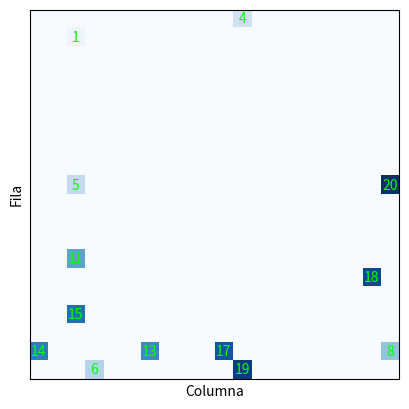

This figure's Python source:
import random
import matplotlib.pyplot as plt


def normalizar_vector(vector):
    suma = sum(vector)
    vector_normalizado = [valor / suma for valor in vector]
    return vector_normalizado


def crear_poblacion(num_individuos, contador_movimientos):
    poblacion = []

    for _ in range(num_individuos):
        cromosoma = creacion_cromosomas(9, contador_movimientos)
        poblacion.append(cromosoma)

    return poblacion


def creacion_cromosomas(num_genes, contador_movimientos):
    # Genera las probabilidades aleatorias
    probabilidades = [random.random() for _ in range(num_genes)]

    # Normaliza el vector de probabilidades
    probabilidades = normalizar_vector(probabilidades)

    # Crea el cromosoma con probabilidades aleatorias, contador de movimientos y posición actual
    cromosoma = {
        "genes": probabilidades,
        "contador_movimientos": contador_movimientos,
        "posicion_actual": (
            0,
            0,
        ),  # Inicialmente todos los individuos están en la posición (0, 0)
    }

    return cromosoma


def plot_cuadricula(poblacion, num_generaciones):
    num_individuos = len(poblacion)
    tamano_tablero = num_individuos

    fig = plt.figure()
    ax = fig.add_subplot(111)
    ax.set_title("Cuadrícula")

    cuadricula = [[0] * tamano_tablero for _ in range(tamano_tablero)]
    colores = ["#0330FF"] * num_individuos

    for i, individuo in enumerate(poblacion):
        fila = i
        cuadricula[fila][0] = i + 1

    pasos_maximos = poblacion[0][
        "contador_movimientos"
    ]  # Utilizar contador_movimientos del primer cromosoma
    for paso in range(pasos_maximos):
        cuadricula_actual = [[0] * tamano_tablero for _ in range(tamano_tablero)]

        for fila in range(tamano_tablero):
            for columna in range(tamano_tablero):
                individuo_id = cuadricula[fila][columna]
                if individuo_id != 0:
                    individuo = poblacion[individuo_id - 1]
                    if columna < tamano_tablero - 1:
                        if cuadricula[fila][columna + 1] == 0:
                            movimientos = [
                                "norte",
                                "sur",
                                "este",
                                "oeste",
                                "diag_ne",
                                "diag_no",
                                "diag_se",
                                "diag_so",
                                "no_moverse",
                            ]
                            pesos = individuo["genes"][:9]
                            movimiento = random.choices(
                                movimientos, weights=pesos, k=1
                            )[0]
                            nueva_fila = fila
                            nueva_columna = columna
                            if movimiento == "norte":
                                nueva_fila -= 1
                            elif movimiento == "sur":
                                nueva_fila += 1
                            elif movimiento == "este":
                                nueva_columna += 1
                            elif movimiento == "oeste":
                                nueva_columna -= 1
                            elif movimiento == "diag_ne":
                                nueva_fila -= 1
                                nueva_columna += 1
                            elif movimiento == "diag_no":
                                nueva_fila -= 1
                                nueva_columna -= 1
                            elif movimiento == "diag_se":
                                nueva_fila += 1
                                nueva_columna += 1
                            elif movimiento == "diag_so":
                                nueva_fila += 1
                                nueva_columna -= 1

                            if (
                                nueva_fila >= 0
                                and nueva_fila < tamano_tablero
                                and nueva_columna >= 0
                                and nueva_columna < tamano_tablero
                            ):
                                if cuadricula_actual[nueva_fila][nueva_columna] == 0:
                                    cuadricula_actual[nueva_fila][
                                        nueva_columna
                                    ] = individuo_id
                                    individuo["posicion_actual"] = (
                                        nueva_fila,
                                        nueva_columna,
                                    )  # Update posicion_actual
                                    if nueva_columna == tamano_tablero - 1:
                                        """print(
                                            "Individuo {} ha llegado a la última columna y ha sido detectado".format(
                                                individuo_id
                                            )
                                        )
                                        print(
                                            "contador_movimientos: {}".format(
                                                individuo["contador_movimientos"]
                                            )
                                        )
                                        """
                                    individuo[
                                        "contador_movimientos"
                                    ] -= 1  # Decrement contador_movimientos
                                    if individuo["contador_movimientos"] == 0:
                                        cuadricula_actual[fila][
                                            columna
                                        ] = 0  # Individuo se queda en su posición actual
                                else:
                                    cuadricula_actual[fila][columna] = individuo_id
                                    # print(
                                    #   "Individuo {} se ha quedado en su posición actual".format(
                                    #      individuo_id
                                    # )
                                    # )
                            else:
                                cuadricula_actual[fila][columna] = individuo_id
                        else:
                            cuadricula_actual[fila][columna] = individuo_id
                    else:
                        cuadricula_actual[fila][columna] = individuo_id
                        # print('Individuo {} ha llegado a la última columna'.format(individuo_id))

        cuadricula = cuadricula_actual

        ax.clear()
        ax.imshow(cuadricula, cmap="Blues", vmin=0, vmax=num_individuos)
        for fila in range(tamano_tablero):
            for columna in range(tamano_tablero):
                individuo_id = cuadricula[fila][columna]
                if individuo_id != 0:
                    ax.text(
                        columna,
                        fila,
                        individuo_id,
                        color=colores[individuo_id - 1],
                        ha="center",
                        va="center",
                    )
        ax.grid(True, color="black", linewidth=0.5)
        ax.set_xticks([])
        ax.set_yticks([])
        ax.set_title("GENERACION {}, PASO {}".format(num_generaciones, paso + 1))
        ax.set_xlabel("DIRECION HACIA LA META -->")
        ax.set_ylabel("INICIO DE INDIVIDUOS")
        plt.pause(0.001)

    for fila in range(tamano_tablero):
        for columna in range(tamano_tablero):
            individuo_id = cuadricula[fila][columna]
            if individuo_id != 0:
                colores[individuo_id - 1] = "#00FF00"

    ax.clear()

    ax.imshow(cuadricula, cmap="Blues", vmin=0, vmax=num_individuos)
    for fila in range(tamano_tablero):
        for columna in range(tamano_tablero):
            individuo_id = cuadricula[fila][columna]
            if individuo_id != 0:
                ax.text(
                    columna,
                    fila,
                    individuo_id,
                    color=colores[individuo_id - 1],
                    ha="center",
                    va="center",
                )
    ax.grid(True, color="black", linewidth=0.5)
    ax.set_xticks([])
    ax.set_yticks([])
    ax.set_xlabel("Columna")
    ax.set_ylabel("Fila")
    print("Fin del algoritmo genético")

    Seleccion = seleccion_padres(poblacion, pasos_maximos, tamano_tablero)

    plt.close()  # Cerrar automáticamente la ventana de la gráfica

    return Seleccion


def seleccion_padres(poblacion, pasos_maximos, tamano_tablero):
    gen_prueba = [
        {"contador_movimientos": pasos_maximos + 1, "posicion_actual": (0, 0), "id": 0}
    ]
    Mejores_individuos = [gen_prueba[0], gen_prueba[0]]

    print("INDIVIDUOS QUE LLEGARON AL FINAL")
    print("================================")
    for i, individuo in enumerate(poblacion):
        individuo["id"] = i + 1
        if individuo["posicion_actual"][1] == tamano_tablero - 1:
            if (
                individuo["contador_movimientos"]
                < Mejores_individuos[0]["contador_movimientos"]
            ):
                Mejores_individuos[1] = Mejores_individuos[0]
                Mejores_individuos[0] = individuo

            elif (
                individuo["contador_movimientos"]
                < Mejores_individuos[1]["contador_movimientos"]
            ):
                Mejores_individuos[1] = individuo

    print("================================")
    for i, individuo in enumerate(poblacion):
        print(f"individuo {i}, posicion {individuo['posicion_actual']}")

    print("================================")

    if Mejores_individuos[1]["contador_movimientos"] == pasos_maximos + 1:
        return "Ningún individuo llegó al final"

    elif Mejores_individuos[1]["contador_movimientos"] != pasos_maximos + 1:
        print(
            f"MEJORES INDIVIDUOS \n 1er lugar : {Mejores_individuos[0]['id']}, posicion{Mejores_individuos[0]['posicion_actual']}, contador pasos {pasos_maximos - Mejores_individuos[0]['contador_movimientos']} \n 2do lugar : {Mejores_individuos[1]['id']}, posicion{Mejores_individuos[1]['posicion_actual']}, contador pasos {pasos_maximos - Mejores_individuos[1]['contador_movimientos']}"
        )
        return Mejores_individuos


##############################################################################################################
def funcionamiento_principal(
    Cantidad_generaciones, Cantidad_Individuos, Cantidad_Pasos
):  ## def Obtener2padres():
    Generacion_Actual = 0
    while Generacion_Actual < Cantidad_generaciones:
        while True:
            poblacion = crear_poblacion(
                Cantidad_Individuos, Cantidad_Pasos
            )  # Ejemplo con 10 individuos y 10 movimientos
            resultado = plot_cuadricula(poblacion, Generacion_Actual)
            Generacion_Actual += 1
            if (
                resultado != "Ningún individuo llegó al final"
                or Generacion_Actual == Cantidad_generaciones
            ):
                break
        print("RESULTADO DE LA SELECCIÓN DE PADRES")
        print("==================================")
        print(resultado)
        print("==================================")
        # nueva_poblacion = reproduccion(resultado) # resultados lleva los 2 mejores individuos
        cruzar_cromosomas(resultado)
        # poblacion = nueva_poblacion
        ### TODO LO DEMAS ####

        Generacion_Actual += 1
        return 0


def cruzar_cromosomas(Mejores_individuos):
    return 0


PRUEBA = funcionamiento_principal(
    40, 20, 100
)  # Cantidad de generaciones, cantidad de individuos, cantidad de pasos
